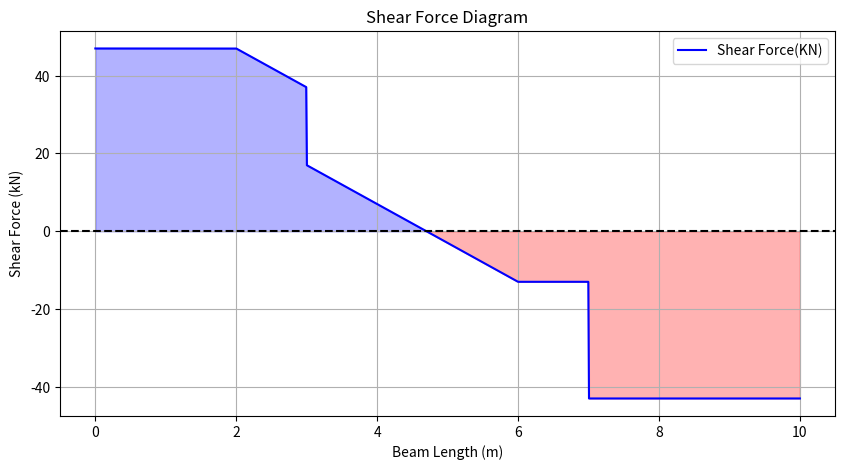
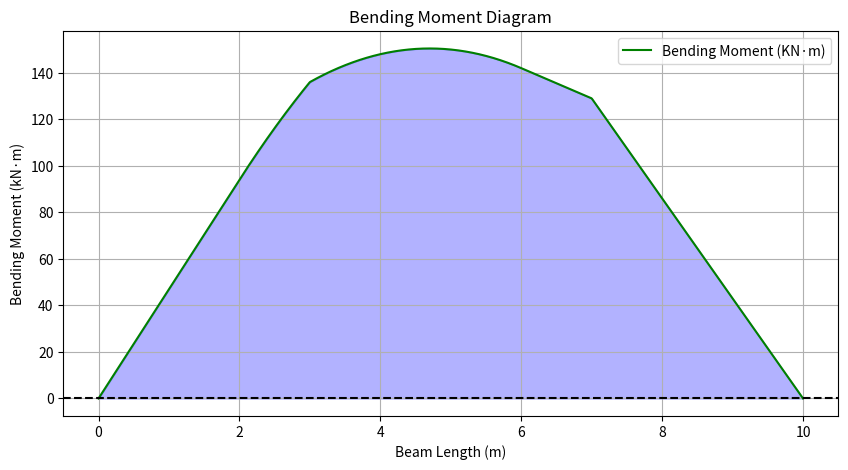

Generate these figures, in order, with matplotlib:
import numpy as np
import matplotlib.pyplot as plt

#beam length
beam_length = 10
#point load
point_loads = np.array([[3,20],[7,30]])
#udl load
udls=np.array([[2,6,10]])

def reaction_force_calculation(beam_lenght,point_loads,udsl):
    positions = point_loads[:,0]
    loads = point_loads[:,1]

    total_vertical_force = np.sum(loads)
    total_moment = np.sum(loads*positions)

    for start,end,intensity in udls:
        length = end-start
        udl_load = intensity * length
        udl_moment = udl_load * (start+length/2 )
        total_vertical_force += udl_load
        total_moment += udl_moment

    R_B = total_moment/beam_lenght
    R_A = total_vertical_force - R_B

    return R_A,R_B


reaction_force_a, reaction_force_b = reaction_force_calculation(beam_length,point_loads,udls)
print(reaction_force_a,reaction_force_b)

def shear_force(beam_length,point_loads,udl_loads,reaction_a):
    x = np.linspace(0,beam_length,1000)
    sf = np.zeros_like(x)

    sf+=reaction_a

    for position,loads in point_loads:
        sf[x >= position] -= loads

    for start,end,intensity in udls:
        sf += np.where((x>=start) & (x<=end), -intensity * (x-start),0)
        sf[x>end] -= intensity * (end - start)

    return x,sf

x,sf = shear_force(beam_length,point_loads,udls,reaction_force_a)
# print(x)
# print(sf)

def bending_moment(beam_length,point_loads,udl_loads,reaction_a):
    x = np.linspace(0, beam_length, 1000)
    bm = np.zeros_like(x)

    bm += reaction_a * x

    for position, loads in point_loads:
        bm += np.where(x >= position, -loads * (x-position), 0)
    for start, end, intensity in udl_loads:
        bm += np.where(
            (x >= start) & (x <= end),
            -intensity * ((x - start) ** 2) / 2,
            0,
        )
        bm += np.where(
            x > end,
            -intensity * (end - start) * (x - (start + (end - start) / 2)),
            0
        )
    return x, bm

x,bm = bending_moment(beam_length,point_loads,udls,reaction_force_a)
# print(x)
# print(bm)

#shear force diagram
x_sf,sf = shear_force(beam_length,point_loads,udls,reaction_force_a)
plt.figure(figsize=(10, 5))
plt.plot(x_sf, sf, label="Shear Force(KN)", color="blue")
plt.axhline(0, color="black", linestyle="--")
plt.fill_between(x_sf, 0, sf, where=sf > 0, color="blue", alpha=0.3)
plt.fill_between(x_sf, 0, sf, where=sf < 0, color="red", alpha=0.3)
plt.title("Shear Force Diagram")
plt.xlabel("Beam Length (m)")
plt.ylabel("Shear Force (kN)")
plt.grid()
plt.legend()
plt.show()

#Bending diagram
x_bm,bm = bending_moment(beam_length,point_loads,udls,reaction_force_a)
plt.figure(figsize=(10, 5))
plt.plot(x_bm, bm, label="Bending Moment (KN·m)", color="green")
plt.axhline(0, color="black", linestyle="--")
plt.fill_between(x_bm, 0, bm, where=bm > 0, color="blue", alpha=0.3)
plt.fill_between(x_bm, 0, bm, where=bm < 0, color="red", alpha=0.3)
plt.title("Bending Moment Diagram")
plt.xlabel("Beam Length (m)")
plt.ylabel("Bending Moment (kN·m)")
plt.grid()
plt.legend()
plt.show()